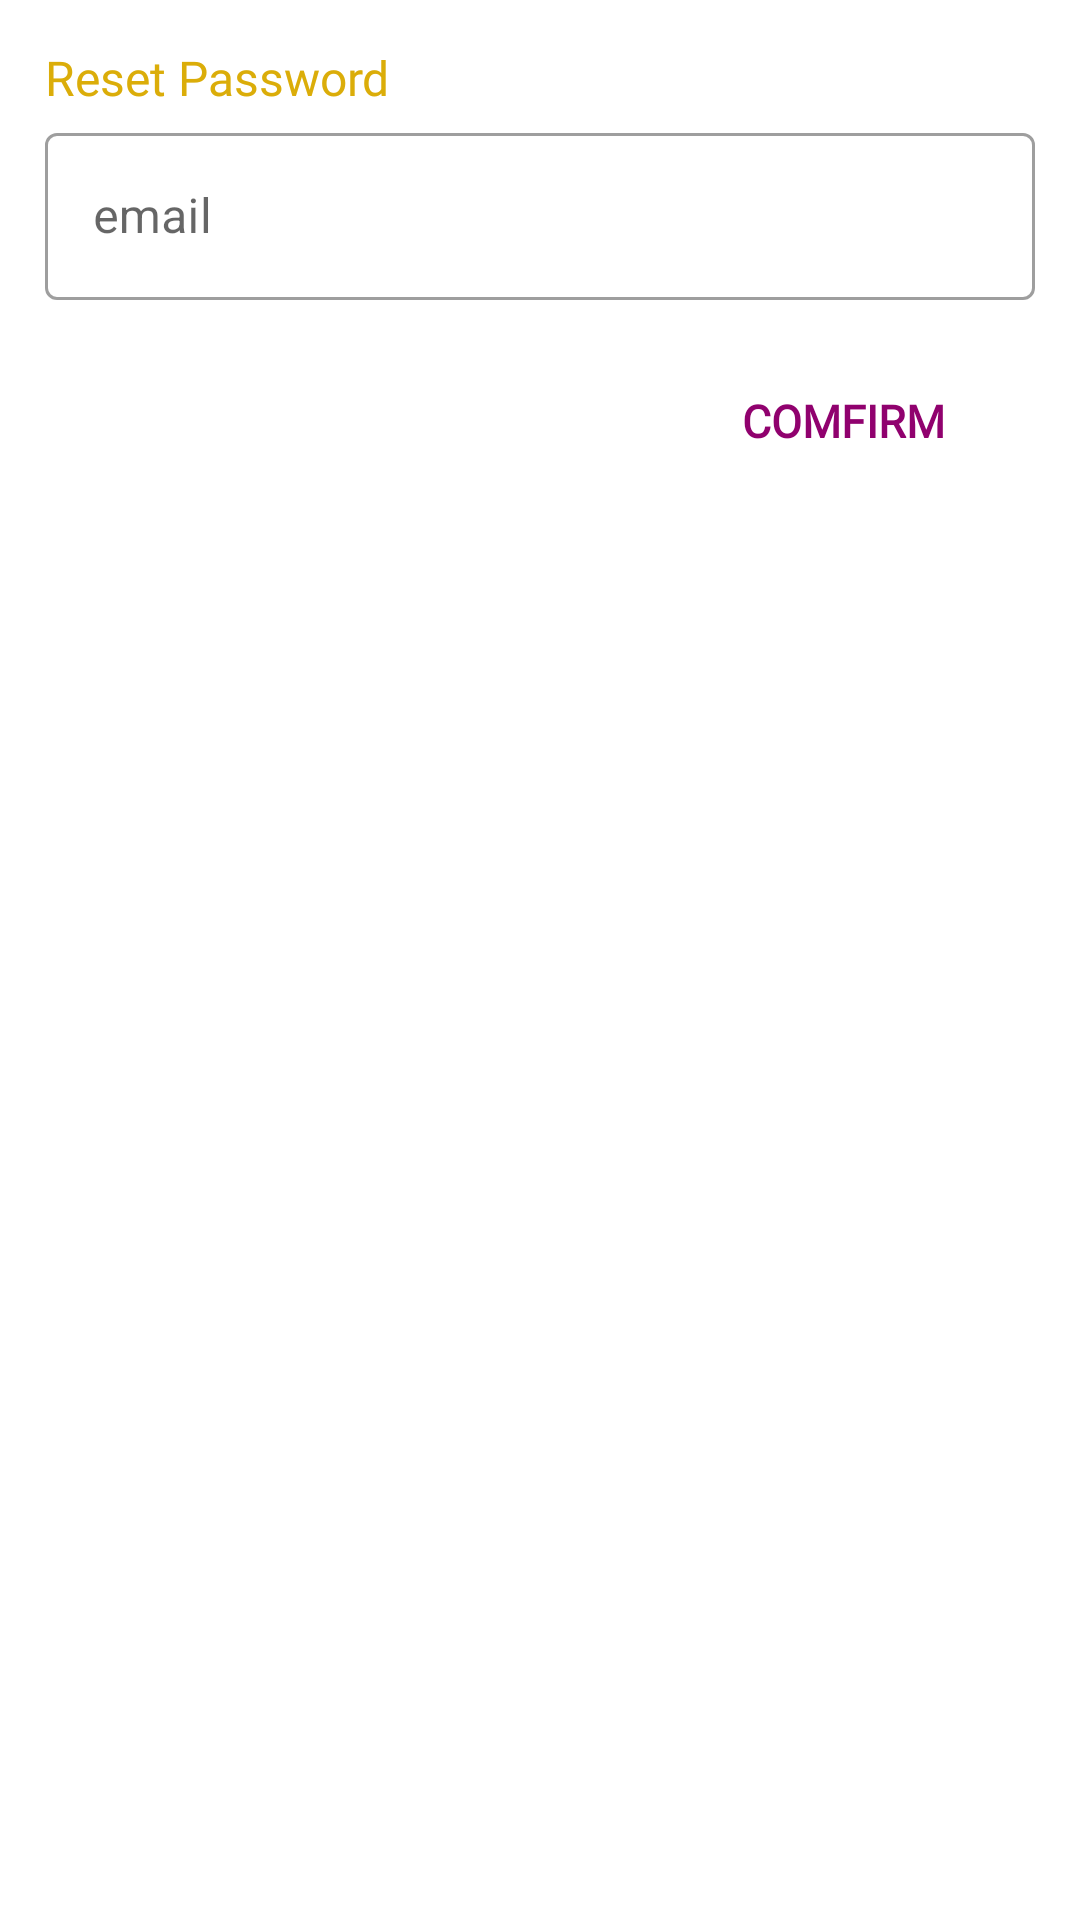

The Android layout XML behind this screen, and the referenced resources:
<!-- AndroidManifest.xml: application theme AppTheme -->
<!-- res/layout/fragment_reset_password.xml -->
<?xml version="1.0" encoding="utf-8"?>
<RelativeLayout xmlns:android="http://schemas.android.com/apk/res/android"
    android:layout_width="300dp"
    android:layout_height="wrap_content"
    android:padding="15dp">

    <TextView
        android:layout_width="wrap_content"
        android:layout_height="wrap_content"
        android:text="Reset Password"
        android:textSize="16sp"
        android:fontFamily="@font/roboto"
        android:textColor="@color/colorPrimary"
        android:id="@+id/password_update"/>

    <com.google.android.material.textfield.TextInputLayout
        android:id="@+id/password_reset_layout"
        android:layout_width="match_parent"
        android:layout_height="wrap_content"
        android:layout_marginTop="24dp"
        style="@style/Widget.MaterialComponents.TextInputLayout.OutlinedBox">
        <com.google.android.material.textfield.TextInputEditText
            android:layout_width="match_parent"
            android:layout_height="wrap_content"
            android:layout_below="@+id/password_update"
            android:hint="email"
            android:id="@+id/passwordResetText"
            android:inputType="textEmailAddress"
            android:textSize="16sp"
            android:textColor="@color/black"/>
    </com.google.android.material.textfield.TextInputLayout>

    <TextView
        android:layout_width="wrap_content"
        android:layout_height="wrap_content"
        android:textSize="15sp"
        android:textColor="@color/colorAccent"
        android:text="COMFIRM"
        android:textStyle="bold"
        android:fontFamily="@font/roboto"
        android:layout_alignParentEnd="true"
        android:layout_marginTop="30dp"
        android:layout_marginStart="10dp"
        android:layout_marginBottom="10dp"
        android:layout_marginEnd="30dp"
        android:id="@+id/passwordUpdate"
        android:layout_below="@+id/password_reset_layout"/>


</RelativeLayout>
<!-- resources referenced by this layout -->
<resources>
  <color name="black">#000000</color>
  <color name="colorAccent">#90016E</color>
  <color name="colorPrimary">#DBAD09</color>
  <style name="AppTheme" parent="Theme.MaterialComponents.Light.NoActionBar">
          
          <item name="colorPrimary">@color/colorPrimary</item>
          <item name="colorPrimaryDark">@color/colorPrimaryDark</item>
          <item name="colorAccent">@color/colorAccent</item>
      </style>
  <color name="colorPrimaryDark">#90016E</color>
</resources>
